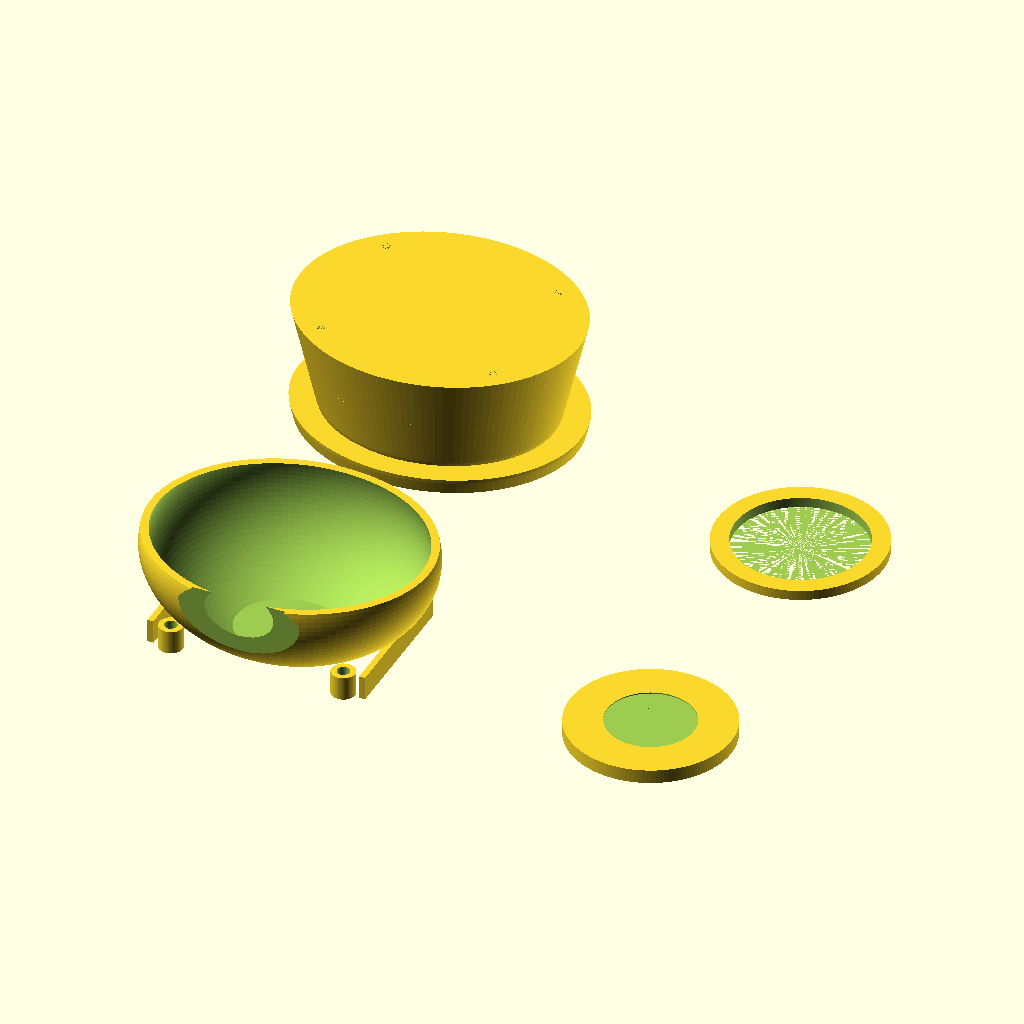
Cell 1: the model at its default parameters.
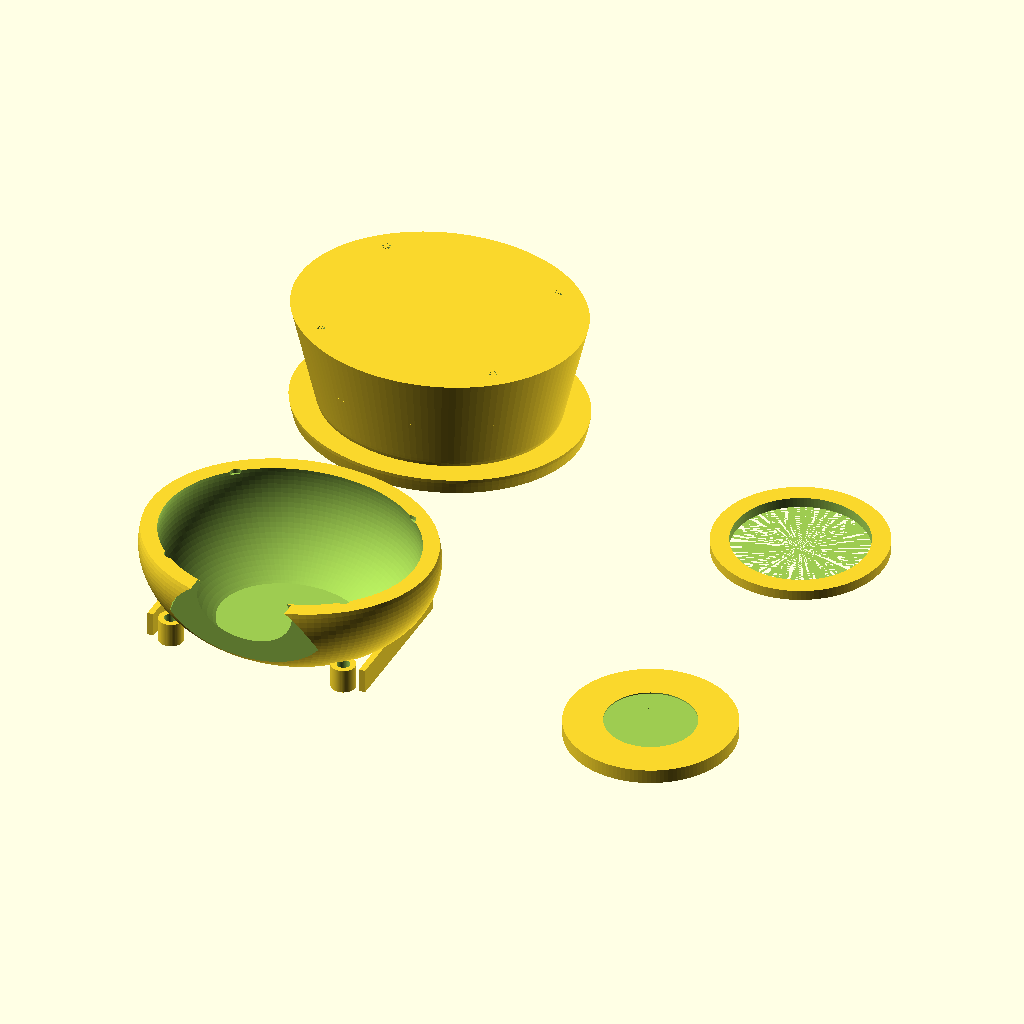
Cell 2: the same model with WALL = 4.
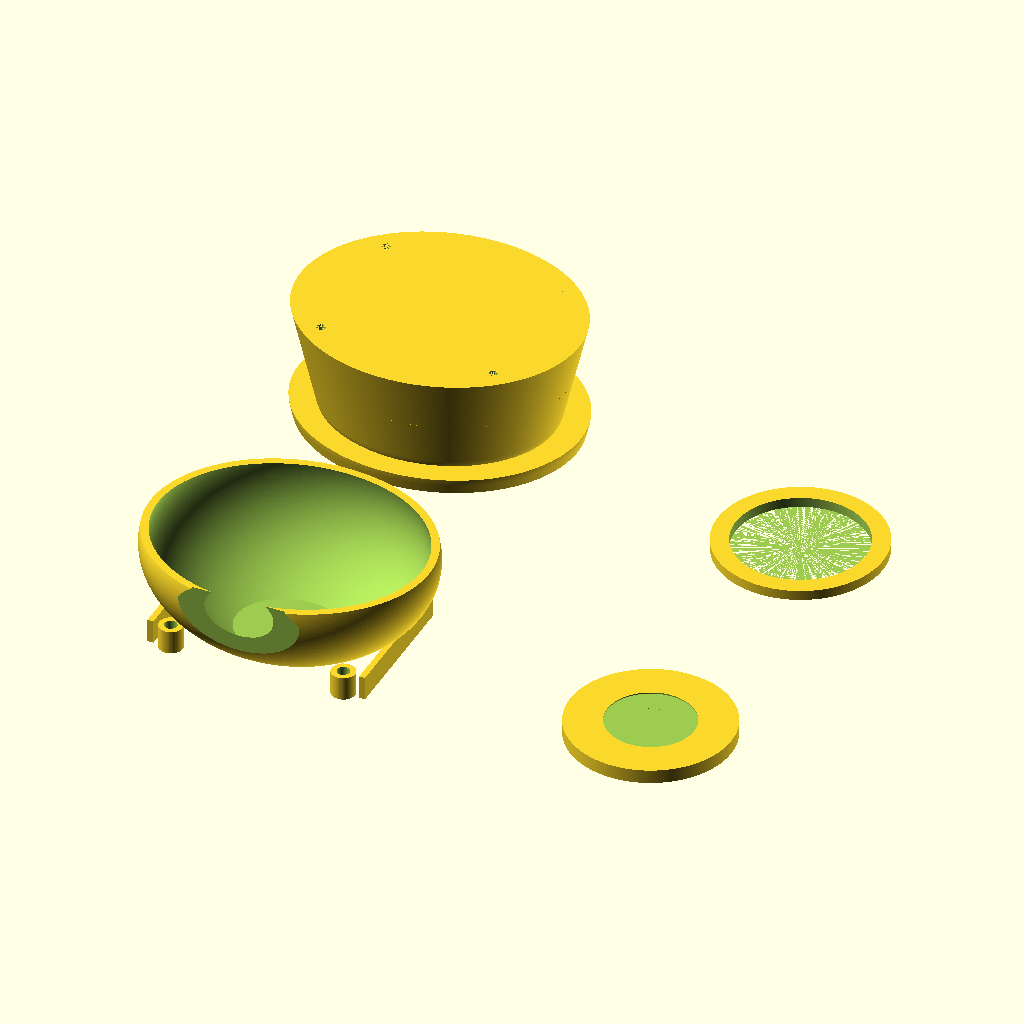
Cell 3 — FN_HI set to 256, the other parameters unchanged.
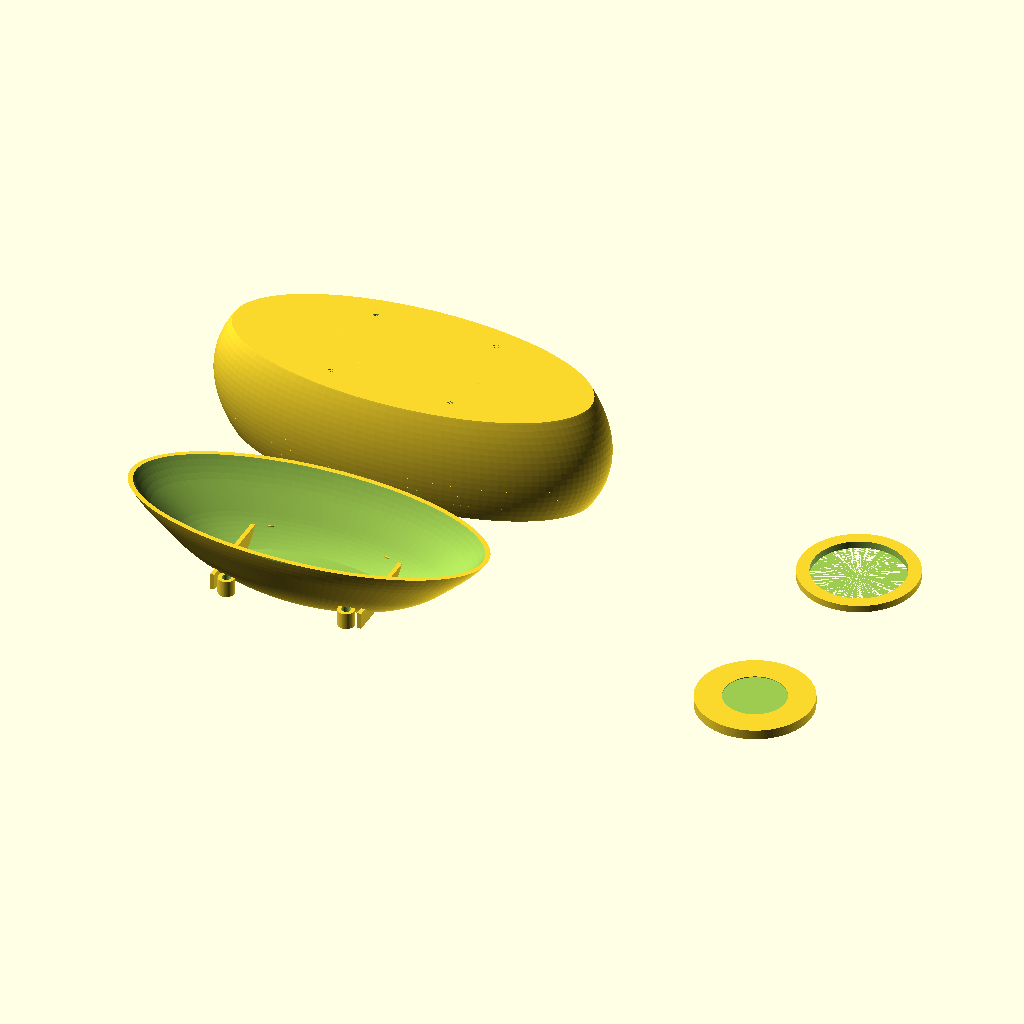
Cell 4 — OW set to 144, the other parameters unchanged.
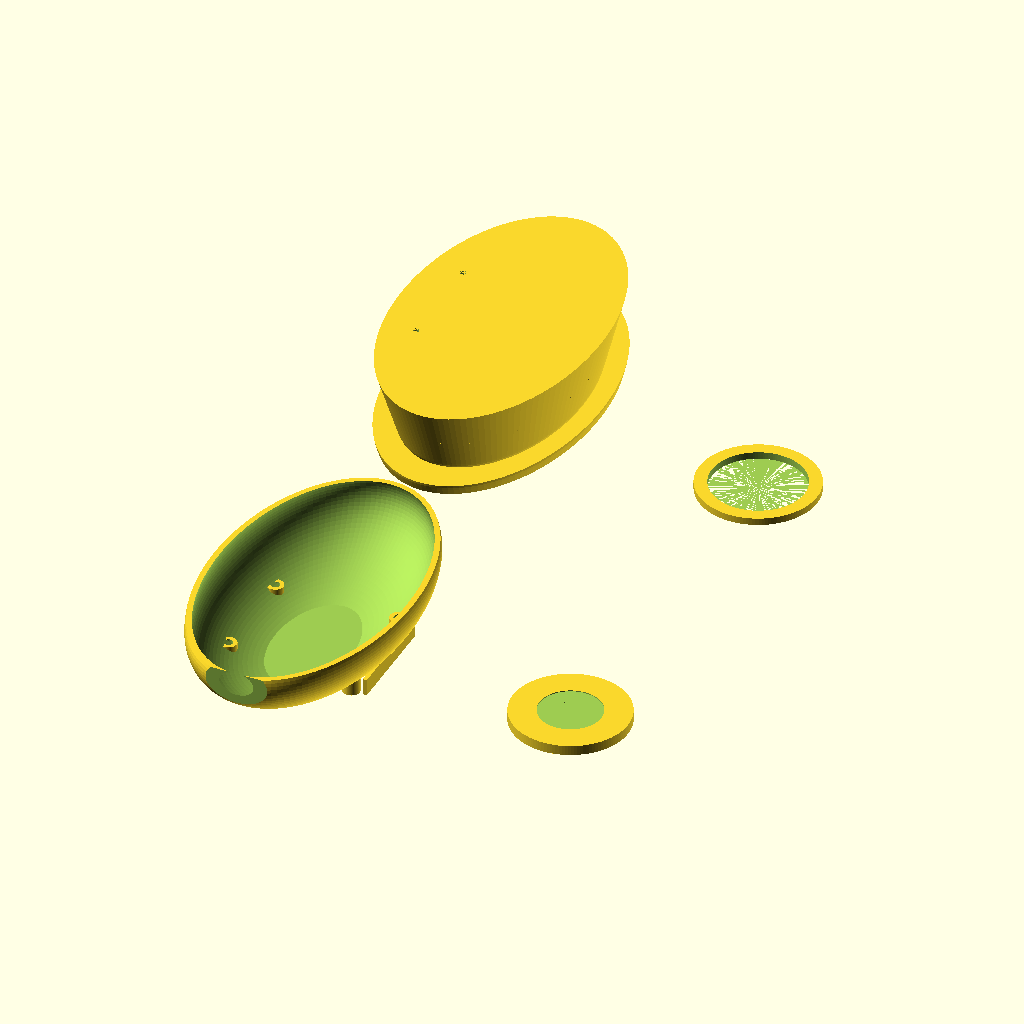
Cell 5: OD = 124 (everything else at default).
All cells are drawn from the same view direction (rotation 55°, 0°, 25°, orthographic, colour scheme Cornfield), but the view is re-fitted for each cell, so position and scale can differ between cells as well as the parameter.
Source of the model, hardware/enclosure/concept-3-egg/enclosure.scad:
// =============================================================================
// J.A.R.V.I.S. Enclosure — Concept 3: Egg
// Smooth organic form, heavy fillets on all edges, cleanest visual profile.
// Layout: horizontal layer stack. Lid splits at mid-height (equator).
// 4x M2 screws at equator join top and bottom halves.
// Speaker fires upward through top dome perforations.
// =============================================================================

// --- Global parameters -------------------------------------------------------
WALL  = 2.0;
FN_HI = 128;   // Egg needs smooth curves
FN_LO = 64;

// --- Outer envelope ----------------------------------------------------------
// Egg is slightly taller, slightly narrower for that pebble silhouette
OW = 72.0;
OD = 62.0;
OH = 68.0;

// Equator height (where body splits into bottom + top)
EQ_Z = 28.0;   // lower half taller to hold battery + speaker

// --- Inner cavity ------------------------------------------------------------
IW = OW - 2*WALL;   // 68.0
ID = OD - 2*WALL;   // 58.0

// --- Component dimensions (canonical) ----------------------------------------
XIAO_W = 21.0;
XIAO_D = 17.5;
XIAO_H = 3.5;

MIC_PORT_D = 1.8;

SPK_W  = 50.0;
SPK_D  = 30.0;
SPK_H  = 18.0;
SPK_DOME_D = 28.0;

GRL_D     = 1.8;
GRL_PITCH = 3.2;

BAT_W = 52.0;
BAT_D = 35.0;
BAT_H = 6.0;

DISP_D_OUTER = 39.0;

// M2 hardware
BOSS_OD     = 6.0;
BOSS_H      = 6.0;
M2_DRILL    = 2.2;
M2_INSERT_D = 3.2;

// Fillet radius for egg form
FILLET = 18.0;

// =============================================================================
// Egg body profile — built with hull() of two ellipsoidal spheres
// This creates a capsule/egg shape that is FDM-printable (rounded but no
// extreme undercuts if oriented correctly).
// =============================================================================

module egg_solid() {
    hull() {
        // Bottom lobe — wider and flatter
        translate([0, 0, OW/3])
            scale([OW/2 / (OW/3), OD/2 / (OW/3), 1])
                sphere(r=OW/3, $fn=FN_HI);
        // Top lobe — narrower
        translate([0, 0, OH - OW/4])
            scale([OW/2.4 / (OW/4), OD/2.4 / (OW/4), 1])
                sphere(r=OW/4, $fn=FN_HI);
    }
}

module egg_inner() {
    hull() {
        translate([0, 0, OW/3])
            scale([(OW/2 - WALL) / (OW/3), (OD/2 - WALL) / (OW/3), 1])
                sphere(r=OW/3, $fn=FN_HI);
        translate([0, 0, OH - OW/4])
            scale([(OW/2.4 - WALL) / (OW/4), (OD/2.4 - WALL) / (OW/4), 1])
                sphere(r=OW/4, $fn=FN_HI);
    }
}

// =============================================================================
// Bottom half (body)
// =============================================================================

module body() {
    difference() {
        // Bottom half of egg solid
        intersection() {
            egg_solid();
            translate([0, 0, EQ_Z/2])
                cube([OW + 4, OD + 4, EQ_Z], center=true);
        }

        // Hollow out
        intersection() {
            egg_inner();
            translate([0, 0, EQ_Z/2 + WALL])
                cube([OW, OD, EQ_Z], center=true);
        }

        // Front face: USB-C slot (front = -Y direction)
        // XIAO sits near top of bottom half
        translate([0, -(OD/2), EQ_Z - 6])
            cube([9.5, WALL*3, 4.5], center=true);

        // Mic acoustic port
        translate([XIAO_W/2 - 3, -(OD/2), EQ_Z - 6 + 3])
            rotate([90, 0, 0])
                cylinder(d=MIC_PORT_D, h=WALL*3, center=true, $fn=FN_HI);

        // Round display cutout: front face, vertically centered in lower portion
        translate([0, -(OD/2), EQ_Z * 0.45])
            rotate([90, 0, 0])
                cylinder(d=DISP_D_OUTER, h=WALL*3, center=true, $fn=FN_HI);

        // M2 boss drill holes (equator plane, 4 positions)
        for (sx = [-1, 1]) for (sy = [-1, 1])
            translate([sx * 22, sy * 18, EQ_Z - 1])
                cylinder(d=M2_INSERT_D, h=BOSS_H + 1, $fn=FN_LO);
    }

    // M2 boss pillars at equator (heat-set inserts face up)
    for (sx = [-1, 1]) for (sy = [-1, 1])
        translate([sx * 22, sy * 18, WALL])
            difference() {
                cylinder(d=BOSS_OD, h=BOSS_H, $fn=FN_LO);
                cylinder(d=M2_INSERT_D, h=BOSS_H + 0.1, $fn=FN_LO);
            }

    // Battery retention ledge ribs
    for (sx = [-1, 1])
        translate([sx * (BAT_W/2 + 1), 0, WALL + BAT_H/2])
            cube([1.5, BAT_D + 2, BAT_H], center=true);
}

// =============================================================================
// Top half (lid)
// =============================================================================

module lid() {
    difference() {
        // Top half of egg solid
        intersection() {
            egg_solid();
            translate([0, 0, EQ_Z + (OH - EQ_Z)/2])
                cube([OW + 4, OD + 4, OH - EQ_Z], center=true);
        }

        // Hollow out top half (thinner — just structural shell)
        intersection() {
            egg_inner();
            translate([0, 0, EQ_Z + (OH - EQ_Z)/2 + WALL])
                cube([OW, OD, OH - EQ_Z], center=true);
        }

        // Speaker grille through top dome (speaker fires upward, offset back)
        translate([0, SPK_D/4, OH - 8])
            for (row = [0 : 4])
                for (col = [0 : 7])
                    translate([(col - 3.5)*GRL_PITCH, (row - 2)*GRL_PITCH, 0])
                        cylinder(d=GRL_D, h=WALL*3, center=true, $fn=FN_LO);

        // M2 clearance holes at equator
        for (sx = [-1, 1]) for (sy = [-1, 1])
            translate([sx * 22, sy * 18, EQ_Z])
                cylinder(d=M2_DRILL, h=BOSS_H + 2, $fn=FN_LO);
    }

    // Alignment spigot ring (drops 2 mm into body opening at equator)
    translate([0, 0, EQ_Z])
        difference() {
            // The spigot profile at the equator cross-section of the egg
            intersection() {
                egg_solid();
                translate([0, 0, EQ_Z])
                    cube([OW, OD, 4], center=true);
            }
            intersection() {
                egg_inner();
                translate([0, 0, EQ_Z + 0.5])
                    cube([OW, OD, 4], center=true);
            }
        }
}

// =============================================================================
// Blank front plate (Phase 1)
// =============================================================================

module blank_front_plate() {
    difference() {
        cylinder(d=DISP_D_OUTER + 2, h=3.5, center=false, $fn=FN_HI);
        translate([0, 0, 1.8])
            difference() {
                cylinder(d=DISP_D_OUTER + 0.4, h=1.2, center=true, $fn=FN_HI);
                cylinder(d=DISP_D_OUTER - 2.5, h=1.4, center=true, $fn=FN_HI);
            }
        // Arc reactor emboss
        translate([0, 0, 3.2])
            cylinder(d=22, h=0.4, center=false, $fn=FN_HI);
        translate([0, 0, 3.2])
            cylinder(d=10, h=0.4, center=false, $fn=FN_HI);
    }
}

// =============================================================================
// Phase 3 screen bezel
// =============================================================================

module phase3_screen_bezel() {
    difference() {
        cylinder(d=DISP_D_OUTER + 3, h=2.5, center=false, $fn=FN_HI);
        cylinder(d=33.0, h=3.0, center=false, $fn=FN_HI);
    }
}

// =============================================================================
// Render calls
// =============================================================================

body();

translate([0, OD + 20, OH])
    rotate([180, 0, 0])
        lid();

translate([OW + 20, 0, 0]) blank_front_plate();

translate([OW + 20, OD + 20, 0]) phase3_screen_bezel();
Parameter table extracted from the source (name, type, default, range or options):
WALL: number, default 2
FN_HI: number, default 128
FN_LO: number, default 64
OW: number, default 72
OD: number, default 62
OH: number, default 68
EQ_Z: number, default 28
XIAO_W: number, default 21
XIAO_D: number, default 17.5
XIAO_H: number, default 3.5
MIC_PORT_D: number, default 1.8
SPK_W: number, default 50
SPK_D: number, default 30
SPK_H: number, default 18
SPK_DOME_D: number, default 28
GRL_D: number, default 1.8
GRL_PITCH: number, default 3.2
BAT_W: number, default 52
BAT_D: number, default 35
BAT_H: number, default 6
DISP_D_OUTER: number, default 39
BOSS_OD: number, default 6
BOSS_H: number, default 6
M2_DRILL: number, default 2.2
M2_INSERT_D: number, default 3.2
FILLET: number, default 18
